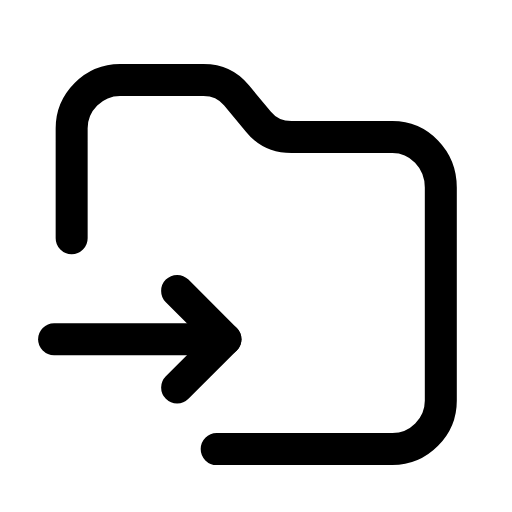
t = 0.00 s
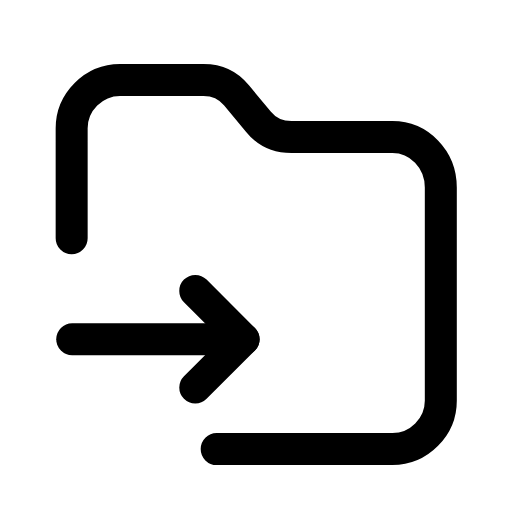
t = 0.26 s
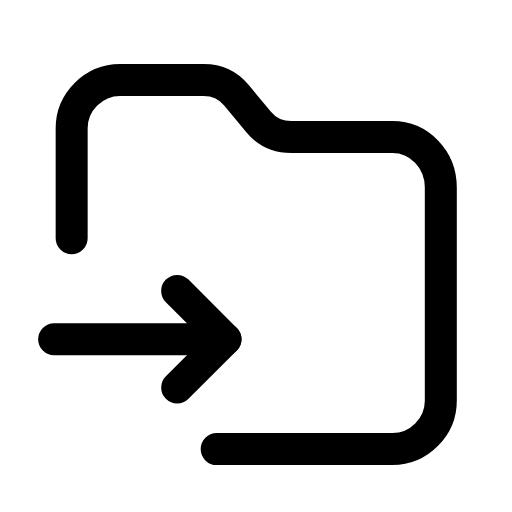
t = 0.53 s
t = 0.78 s: frame unchanged from t = 0.00 s, image omitted
t = 1.06 s: frame unchanged from t = 0.00 s, image omitted
t = 1.33 s: frame unchanged from t = 0.00 s, image omitted

The animated SVG that drew these frames (rendered in a browser with its animation timeline set to each time). Animation: 1 SMIL element (animateTransform=1); one cycle of 1.60 s, repeats indefinitely.

<svg xmlns="http://www.w3.org/2000/svg" width="24" height="24" viewBox="0 0 24 24" fill="none"><g transform="translate(-0.349 -0.373) scale(1.03)"><path stroke="currentColor" stroke-width="1.456" stroke-linecap="round" stroke-linejoin="round" fill="none" d="M3.6 11.2L3.6 6.2C3.6 5 4.6 4 5.8 4L9.6 4C10.2 4 10.7 4.2 11.1 4.7L12.1 5.9C12.5 6.4 13 6.6 13.6 6.6L18.2 6.6C19.4 6.6 20.4 7.6 20.4 8.9L20.4 18.6C20.4 19.8 19.4 20.8 18.2 20.8L10.2 20.8"></path><g><animateTransform attributeName="transform" type="translate" values="0 0;0 0;1 0;0 0;0 0;0 0;0 0;1 0;0 0;0 0;0 0" keyTimes="0;0.135;0.2475;0.36;0.45;0.6;0.66;0.735;0.81;0.9;1" dur="1.6s" repeatCount="indefinite" calcMode="spline" keySplines="0.16 1 0.3 1;0.16 1 0.3 1;0.16 1 0.3 1;0.16 1 0.3 1;0.16 1 0.3 1;0.16 1 0.3 1;0.16 1 0.3 1;0.16 1 0.3 1;0.16 1 0.3 1;0.16 1 0.3 1"/><line stroke="currentColor" stroke-width="1.456" stroke-linecap="round" stroke-linejoin="round" fill="none" x1="2.8" y1="15.8" x2="10.6" y2="15.8"></line><path stroke="currentColor" stroke-width="1.456" stroke-linecap="round" stroke-linejoin="round" fill="none" d="M8.4 13.6L10.6 15.8L8.4 18"></path></g></g></svg>
